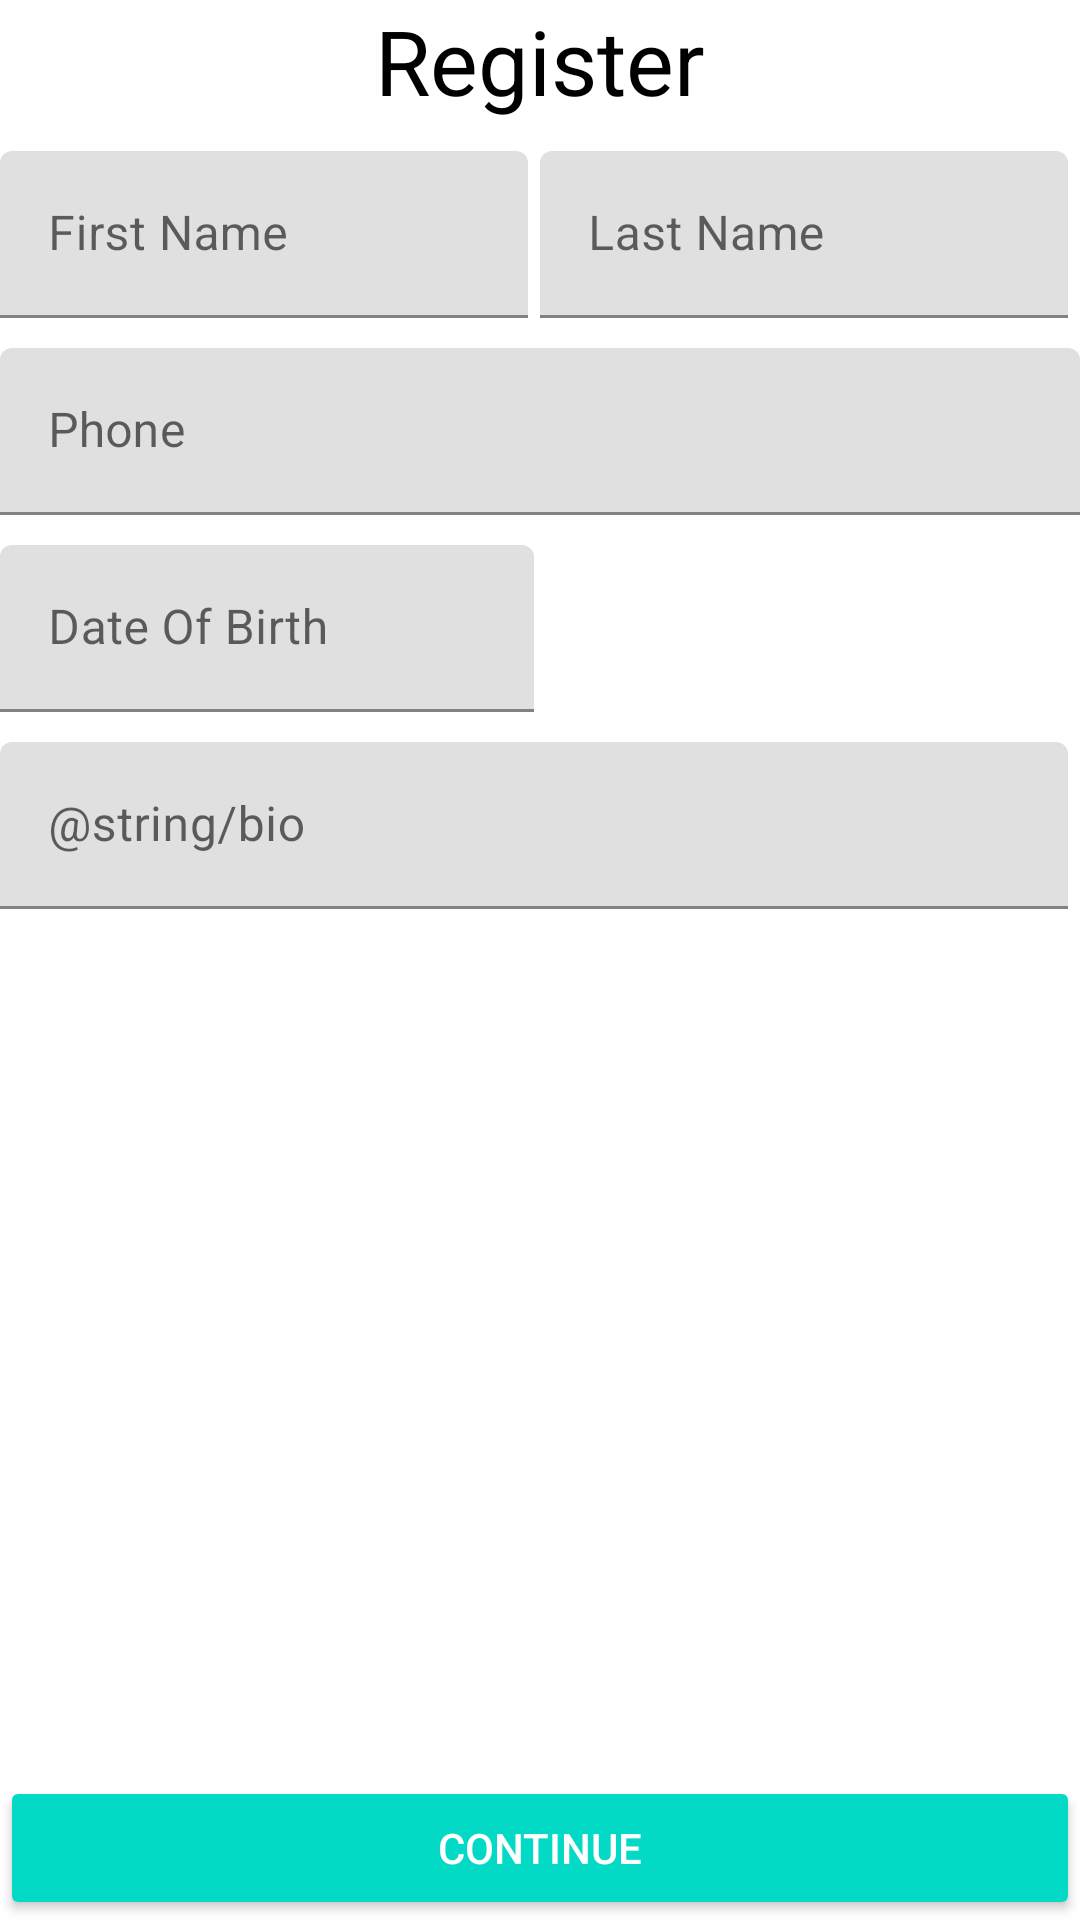

Write the Android layout XML for this screen, with the resource values it uses.
<!-- AndroidManifest.xml: application theme Theme.ChatApp -->
<!-- res/layout/activity_register.xml -->
<?xml version="1.0" encoding="utf-8"?>
<RelativeLayout xmlns:android="http://schemas.android.com/apk/res/android"
    xmlns:app="http://schemas.android.com/apk/res-auto"
    xmlns:tools="http://schemas.android.com/tools"
    android:layout_width="match_parent"
    android:layout_height="match_parent"
    android:background="@color/colorWhite"
    tools:context=".RegisterActivity">


    <LinearLayout
        android:layout_width="match_parent"
        android:layout_height="match_parent"
        android:orientation="vertical">
        <TextView
            android:layout_width="match_parent"
            android:layout_height="wrap_content"
            android:gravity="center_horizontal"
            android:text="@string/register_text"
            android:textColor="@android:color/black"
            android:textSize="30sp" />
    
        <LinearLayout
            android:layout_width="match_parent"
            android:layout_height="match_parent"
            android:orientation="vertical">
            <LinearLayout
                android:layout_width="match_parent"
                android:layout_height="wrap_content"
                android:layout_marginTop="10dp"
                android:layout_marginBottom="10dp"
                android:orientation="horizontal"
                android:weightSum="2">
                <com.google.android.material.textfield.TextInputLayout
                    android:layout_width="0dp"
                    android:layout_height="wrap_content"
                    android:layout_marginRight="4dp"
                    android:layout_weight="1">
                    <com.google.android.material.textfield.TextInputEditText
                        android:id="@+id/edt_first_name"
                        android:layout_width="match_parent"
                        android:layout_height="wrap_content"
                        android:hint="First Name"/>
                </com.google.android.material.textfield.TextInputLayout>
                <com.google.android.material.textfield.TextInputLayout
                    android:layout_width="0dp"
                    android:layout_height="wrap_content"
                    android:layout_marginRight="4dp"
                    android:layout_weight="1">
                    <com.google.android.material.textfield.TextInputEditText
                        android:id="@+id/edt_last_name"
                        android:layout_width="match_parent"
                        android:layout_height="wrap_content"
                        android:hint="Last Name" />
                </com.google.android.material.textfield.TextInputLayout>

            </LinearLayout>
            <com.google.android.material.textfield.TextInputLayout
                android:layout_width="match_parent"
                android:layout_height="wrap_content"
                android:layout_marginBottom="10dp">
                <com.google.android.material.textfield.TextInputEditText
                    android:id="@+id/edt_phone"
                    android:layout_width="match_parent"
                    android:layout_height="wrap_content"
                    android:hint="@string/phone"/>

            </com.google.android.material.textfield.TextInputLayout>

            <LinearLayout
                android:layout_width="match_parent"
                android:layout_height="wrap_content"
                android:layout_marginBottom="10dp"
                android:orientation="horizontal"
                android:weightSum="2">
                <com.google.android.material.textfield.TextInputLayout
                    android:layout_width="0dp"
                    android:layout_height="wrap_content"
                    android:layout_marginRight="4dp"
                    android:layout_weight="1">
                    <com.google.android.material.textfield.TextInputEditText
                        android:id="@+id/edt_date_of_birth"
                        android:layout_width="match_parent"
                        android:layout_height="wrap_content"
                        android:inputType="number"
                        android:maxLength="10"
                        android:hint="Date Of Birth"/>
                </com.google.android.material.textfield.TextInputLayout>
            </LinearLayout>
            <com.google.android.material.textfield.TextInputLayout
                android:layout_width="match_parent"
                android:layout_height="wrap_content"
                android:layout_marginRight="4dp"
                android:layout_weight="1">
                <com.google.android.material.textfield.TextInputEditText
                    android:id="@+id/edt_bio"
                    android:layout_width="match_parent"
                    android:layout_height="wrap_content"
                    android:inputType="text"
                    android:hint="@string/bio"
                    />
            </com.google.android.material.textfield.TextInputLayout>

            <Button
                android:id="@+id/btn_register"
                style="@style/Widget.AppCompat.Button.Colored"
                android:layout_width="match_parent"
                android:layout_height="wrap_content"
                android:layout_alignParentBottom="true"
                android:layout_marginTop="16dp"
                android:text="@string/continue_text" />
        </LinearLayout>

    </LinearLayout>

</RelativeLayout>
<!-- resources referenced by this layout -->
<resources>
  <color name="colorWhite">#FFFFFF</color>
  <string name="continue_text">Continue</string>
  <string name="phone">Phone</string>
  <string name="register_text">Register</string>
  <style name="Theme.ChatApp" parent="Theme.MaterialComponents.Light.NoActionBar">
          
          <item name="colorPrimary">@color/purple_500</item>
          <item name="colorPrimaryVariant">@color/purple_700</item>
          <item name="colorOnPrimary">@color/white</item>
          
          <item name="colorSecondary">@color/teal_200</item>
          <item name="colorSecondaryVariant">@color/teal_700</item>
          <item name="colorOnSecondary">@color/black</item>
          
          <item name="android:statusBarColor">?attr/colorPrimaryVariant</item>
          
      </style>
  <color name="purple_500">#FF6200EE</color>
  <color name="purple_700">#FF3700B3</color>
  <color name="white">#FFFFFFFF</color>
  <color name="teal_200">#FF03DAC5</color>
  <color name="teal_700">#FF018786</color>
  <color name="black">#FF000000</color>
</resources>
